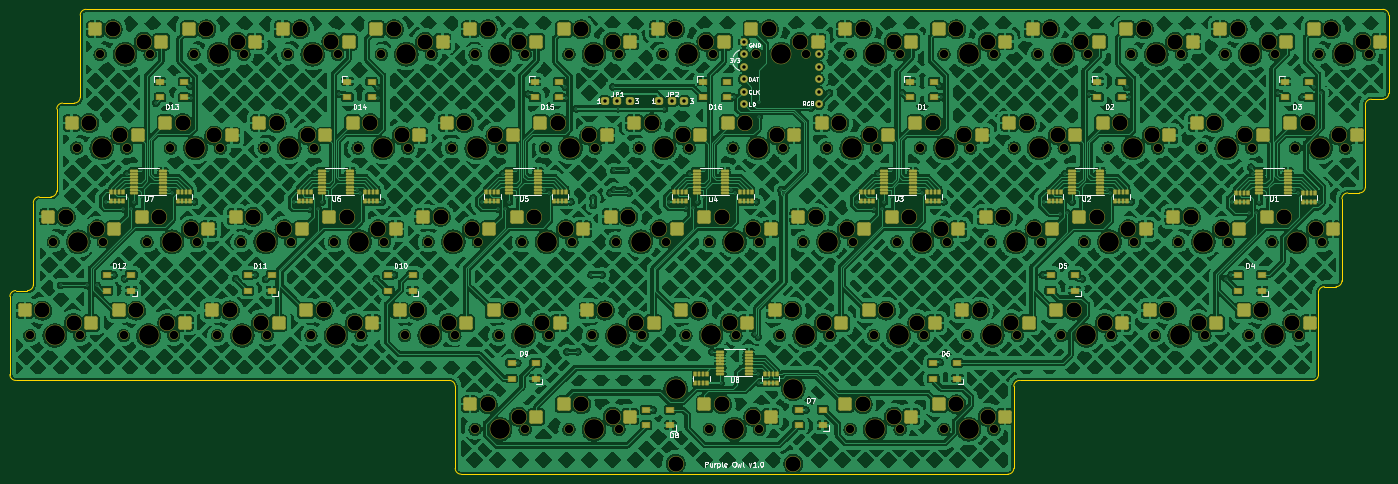
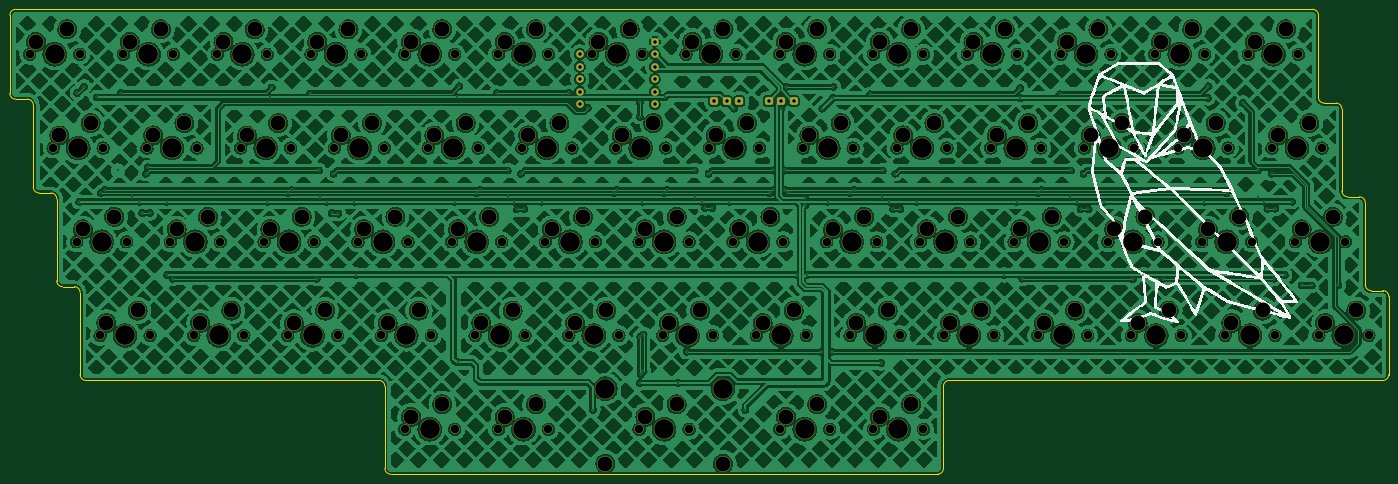
Circuit board: 10 layer files. Board 280.2 x 94.5 mm.
- bottom_mask: purple-owl-B_Mask.gbs (12757 bytes)
- paste: purple-owl-B_Paste.gbp (496 bytes)
- bottom_silk: purple-owl-B_Silkscreen.gbo (35110 bytes)
- bottom_copper: purple-owl-Back.gbl (2683465 bytes)
- outline: purple-owl-Edge_Cuts.gm1 (3094 bytes)
- top_mask: purple-owl-F_Mask.gts (27123 bytes)
- paste: purple-owl-F_Paste.gtp (11135 bytes)
- top_silk: purple-owl-F_Silkscreen.gto (34466 bytes)
- top_copper: purple-owl-Front.gtl (2950267 bytes)
- drill: purple-owl.drl (7915 bytes)

=== bottom_mask: purple-owl-B_Mask.gbs (12757 bytes, source omitted) ===
=== paste: purple-owl-B_Paste.gbp ===
G04 #@! TF.GenerationSoftware,KiCad,Pcbnew,(6.0.6-0)*
G04 #@! TF.CreationDate,2022-08-15T11:25:08-07:00*
G04 #@! TF.ProjectId,purple-owl,70757270-6c65-42d6-9f77-6c2e6b696361,1.0*
G04 #@! TF.SameCoordinates,Original*
G04 #@! TF.FileFunction,Paste,Bot*
G04 #@! TF.FilePolarity,Positive*
%FSLAX46Y46*%
G04 Gerber Fmt 4.6, Leading zero omitted, Abs format (unit mm)*
G04 Created by KiCad (PCBNEW (6.0.6-0)) date 2022-08-15 11:25:08*
%MOMM*%
%LPD*%
G01*
G04 APERTURE LIST*
G04 APERTURE END LIST*
M02*

=== bottom_silk: purple-owl-B_Silkscreen.gbo (35110 bytes, source omitted) ===
=== bottom_copper: purple-owl-Back.gbl (2683465 bytes, source omitted) ===
=== outline: purple-owl-Edge_Cuts.gm1 ===
G04 #@! TF.GenerationSoftware,KiCad,Pcbnew,(6.0.6-0)*
G04 #@! TF.CreationDate,2022-08-15T11:25:08-07:00*
G04 #@! TF.ProjectId,purple-owl,70757270-6c65-42d6-9f77-6c2e6b696361,1.0*
G04 #@! TF.SameCoordinates,Original*
G04 #@! TF.FileFunction,Profile,NP*
%FSLAX46Y46*%
G04 Gerber Fmt 4.6, Leading zero omitted, Abs format (unit mm)*
G04 Created by KiCad (PCBNEW (6.0.6-0)) date 2022-08-15 11:25:08*
%MOMM*%
%LPD*%
G01*
G04 APERTURE LIST*
G04 #@! TA.AperFunction,Profile*
%ADD10C,0.038100*%
G04 #@! TD*
G04 APERTURE END LIST*
D10*
X337740625Y-122237500D02*
X337740625Y-105568750D01*
X63500000Y-161528125D02*
X151606250Y-161528125D01*
X266303125Y-179387500D02*
X266303125Y-162718750D01*
X267493750Y-161528125D02*
G75*
G03*
X266303125Y-162718750I50J-1190675D01*
G01*
X68262500Y-124221875D02*
G75*
G03*
X67071875Y-125412500I0J-1190625D01*
G01*
X75406250Y-105171875D02*
G75*
G03*
X76596875Y-103981250I-50J1190675D01*
G01*
X152796875Y-179387500D02*
G75*
G03*
X153987500Y-180578125I1190625J0D01*
G01*
X62309375Y-160337500D02*
G75*
G03*
X63500000Y-161528125I1190625J0D01*
G01*
X338931250Y-104378125D02*
G75*
G03*
X337740625Y-105568750I50J-1190675D01*
G01*
X65881250Y-143271875D02*
X63500000Y-143271875D01*
X76596875Y-87312500D02*
X76596875Y-103981250D01*
X336550000Y-123428125D02*
X334168750Y-123428125D01*
X63500000Y-143271875D02*
G75*
G03*
X62309375Y-144462500I0J-1190625D01*
G01*
X152796875Y-162718750D02*
X152796875Y-179387500D01*
X65881250Y-143271875D02*
G75*
G03*
X67071875Y-142081250I-50J1190675D01*
G01*
X62309375Y-160337500D02*
X62309375Y-144462500D01*
X327025000Y-161528125D02*
G75*
G03*
X328215625Y-160337500I0J1190625D01*
G01*
X73025000Y-105171875D02*
G75*
G03*
X71834375Y-106362500I0J-1190625D01*
G01*
X342503125Y-103187500D02*
X342503125Y-87312500D01*
X332978125Y-141287500D02*
X332978125Y-124618750D01*
X152796875Y-162718750D02*
G75*
G03*
X151606250Y-161528125I-1190675J-50D01*
G01*
X70643750Y-124221875D02*
G75*
G03*
X71834375Y-123031250I-50J1190675D01*
G01*
X67071875Y-125412500D02*
X67071875Y-142081250D01*
X341312500Y-104378125D02*
G75*
G03*
X342503125Y-103187500I0J1190625D01*
G01*
X329406250Y-142478125D02*
G75*
G03*
X328215625Y-143668750I50J-1190675D01*
G01*
X73025000Y-105171875D02*
X75406250Y-105171875D01*
X341312500Y-86121875D02*
X77787500Y-86121875D01*
X336550000Y-123428125D02*
G75*
G03*
X337740625Y-122237500I0J1190625D01*
G01*
X338931250Y-104378125D02*
X341312500Y-104378125D01*
X265112500Y-180578125D02*
G75*
G03*
X266303125Y-179387500I0J1190625D01*
G01*
X331787500Y-142478125D02*
G75*
G03*
X332978125Y-141287500I0J1190625D01*
G01*
X334168750Y-123428125D02*
G75*
G03*
X332978125Y-124618750I50J-1190675D01*
G01*
X328215625Y-160337500D02*
X328215625Y-143668750D01*
X331787500Y-142478125D02*
X329406250Y-142478125D01*
X77787500Y-86121875D02*
G75*
G03*
X76596875Y-87312500I0J-1190625D01*
G01*
X71834375Y-106362500D02*
X71834375Y-123031250D01*
X153987500Y-180578125D02*
X265112500Y-180578125D01*
X68262500Y-124221875D02*
X70643750Y-124221875D01*
X267493750Y-161528125D02*
X327025000Y-161528125D01*
X342503125Y-87312500D02*
G75*
G03*
X341312500Y-86121875I-1190625J0D01*
G01*
M02*

=== top_mask: purple-owl-F_Mask.gts (27123 bytes, source omitted) ===
=== paste: purple-owl-F_Paste.gtp (11135 bytes, source omitted) ===
=== top_silk: purple-owl-F_Silkscreen.gto (34466 bytes, source omitted) ===
=== top_copper: purple-owl-Front.gtl (2950267 bytes, source omitted) ===
=== drill: purple-owl.drl (7915 bytes, source omitted) ===
